Labelled photos from "satellite-image-classification", an image-classification folder in summer-xrx/satellite-image-classification. The possible labels are: beach, circular farmland, cloud, desert, forest, mountain, rectangular farmland, residential area, river, snow-covered mountain.

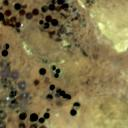
Label: circular farmland

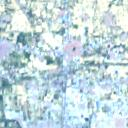
Label: residential area

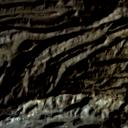
Label: mountain

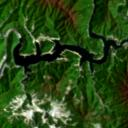
Label: river

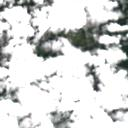
Label: cloud

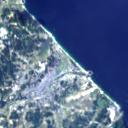
Label: beach
